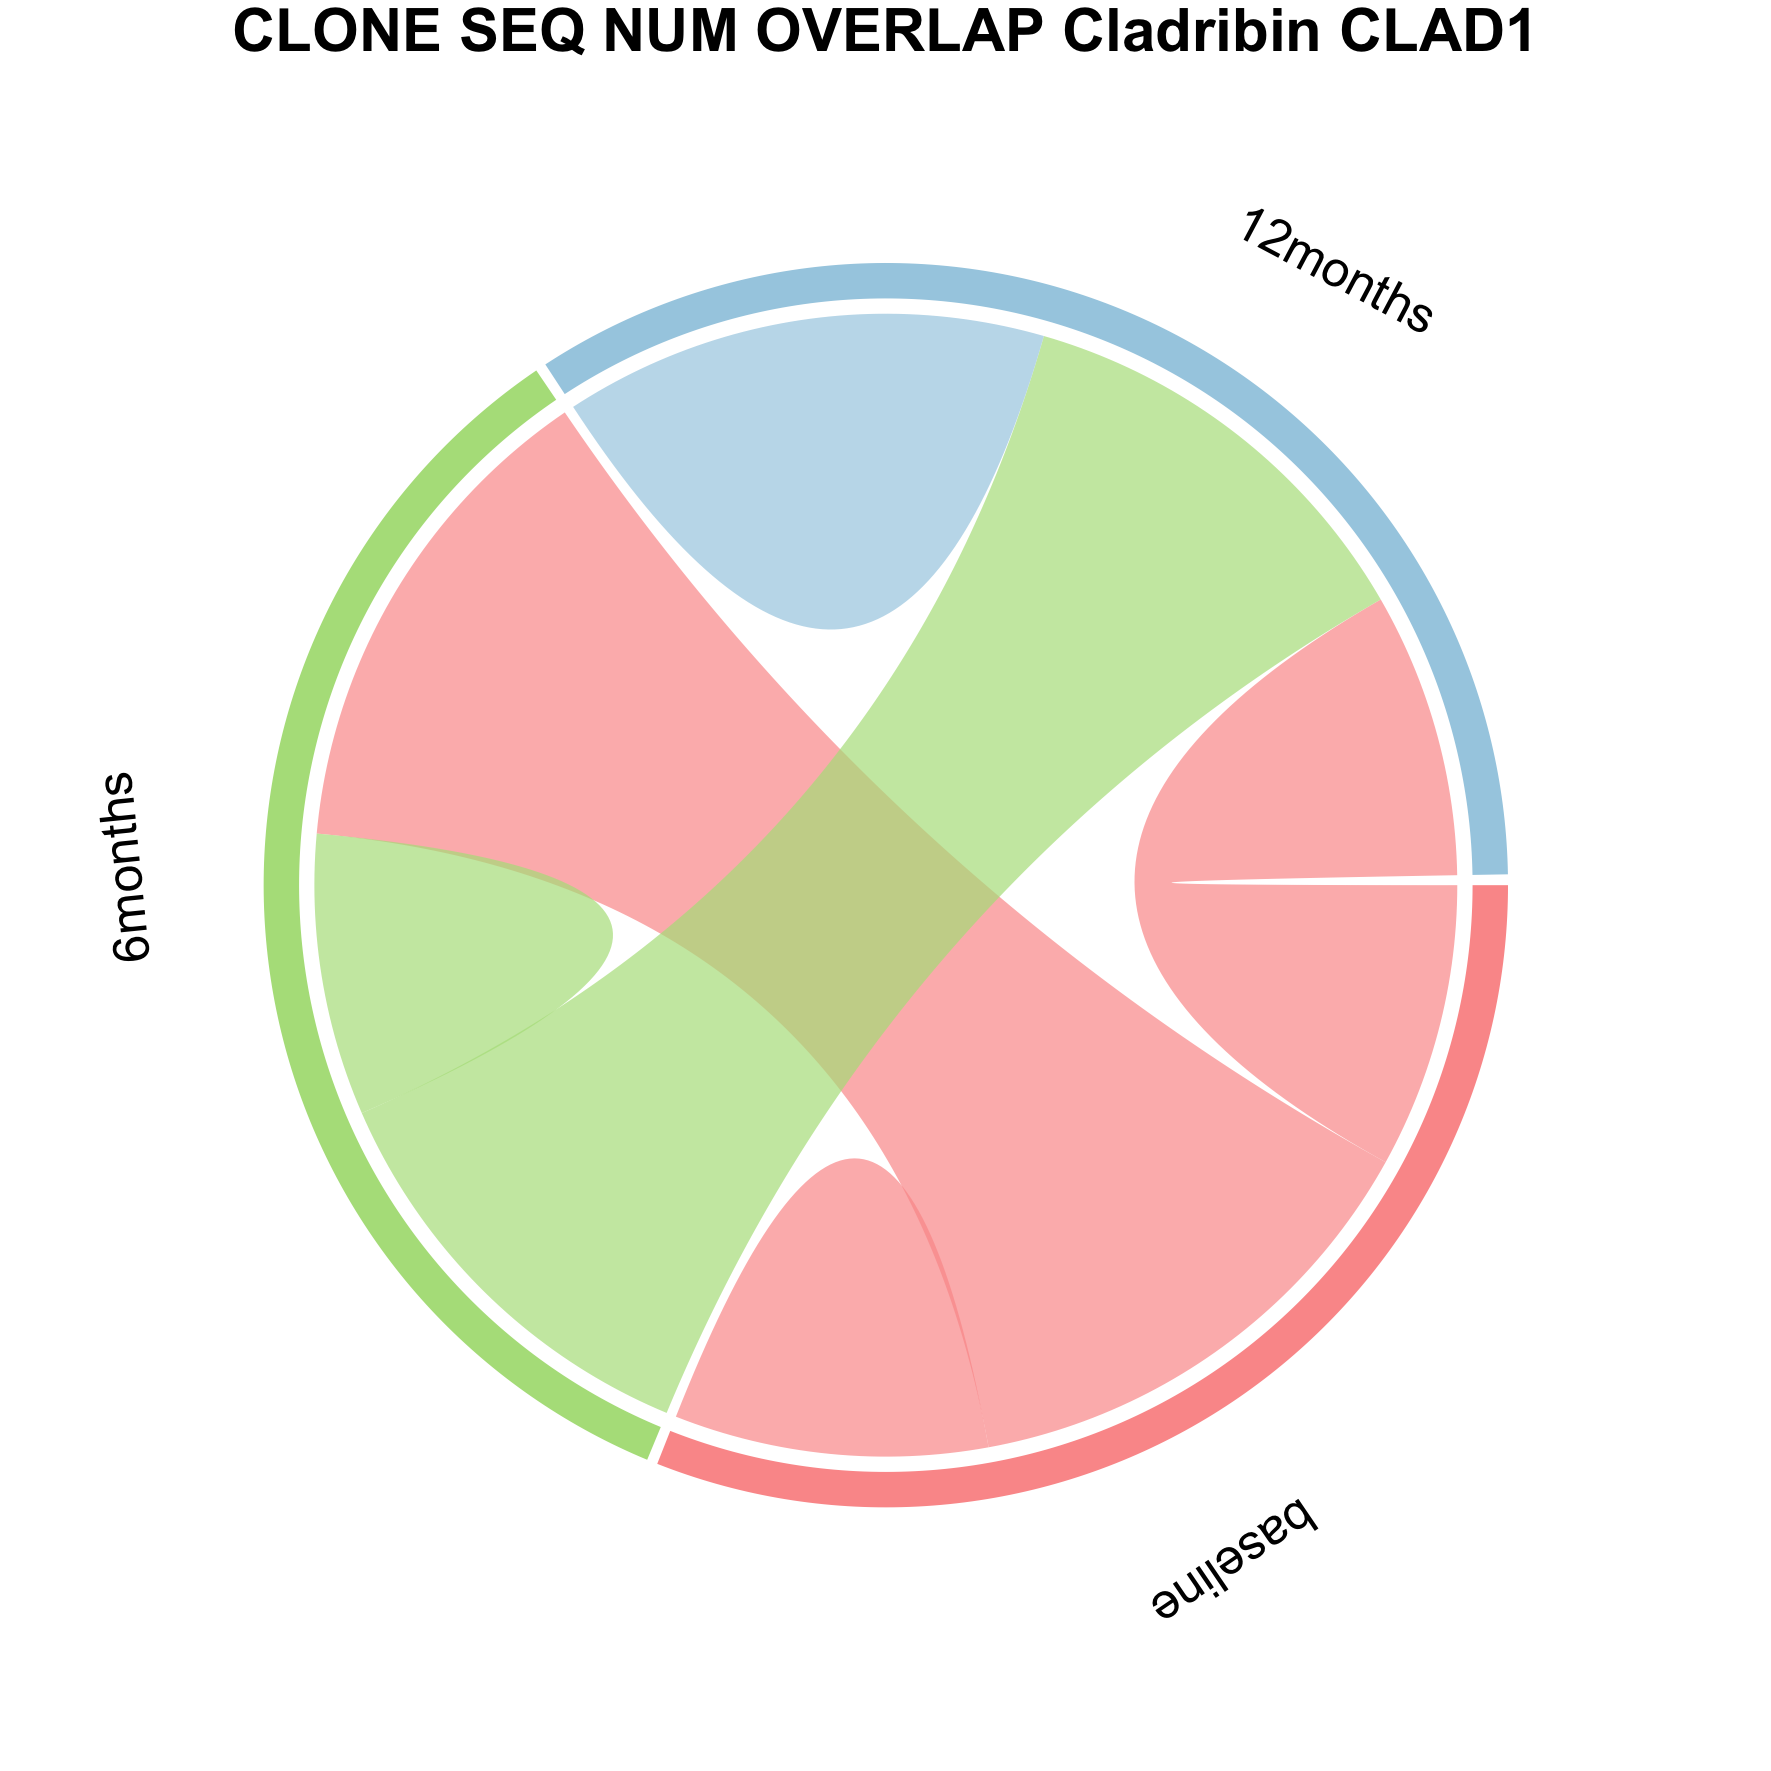

Values plotted in this chart, from the file beside it:
from	to	value	patient
baseline	6months	85.39	CLAD1
baseline	12months	48.9	CLAD1
6months	12months	74.1	CLAD1
12months	12months	83.02	CLAD1
6months	6months	48.37	CLAD1
baseline	baseline	53.82	CLAD1
